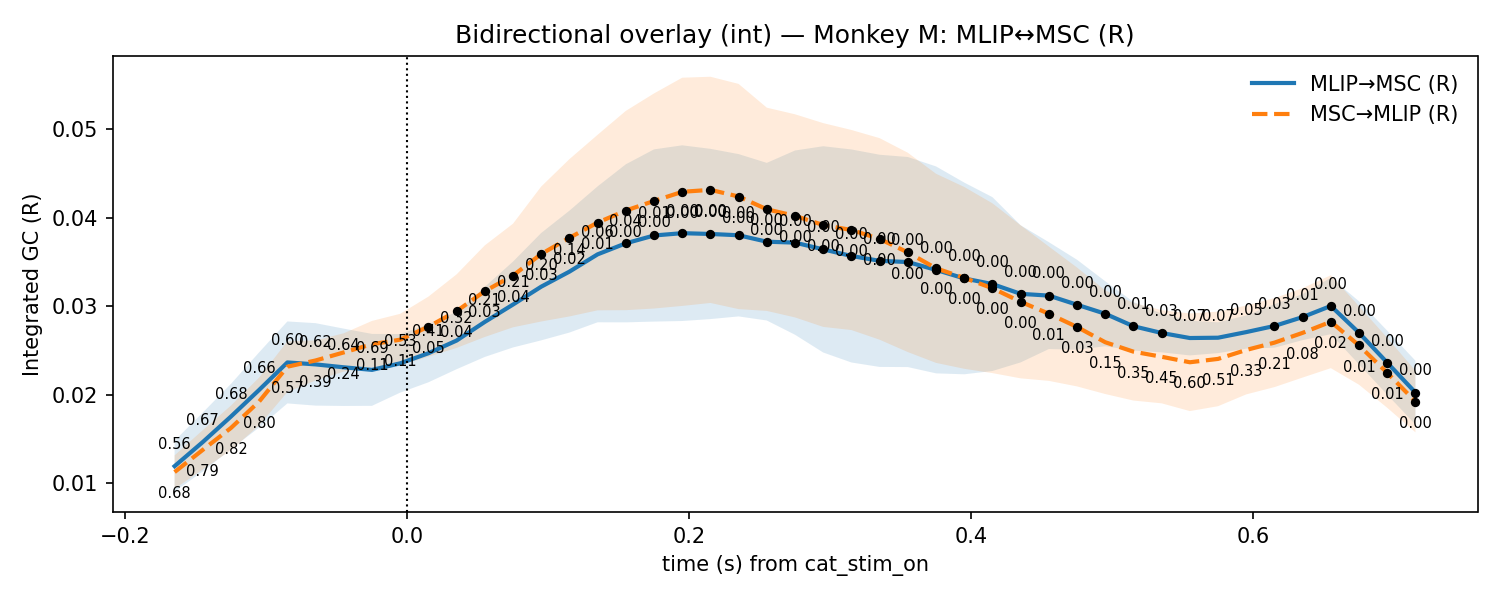

Values plotted in this chart, from the file beside it:
t, mu_AB, lo_AB, hi_AB, p_stouffer_AB, sig_AB, mu_BA, lo_BA, hi_BA, p_stouffer_BA, sig_BA
-0.165, 0.01193, 0.009062, 0.01481, 0.5574, 0, 0.01127, 0.009382, 0.01315, 0.6812, 0
-0.145, 0.01466, 0.01134, 0.01799, 0.6721, 0, 0.01378, 0.01155, 0.016, 0.7862, 0
-0.125, 0.01754, 0.01386, 0.02123, 0.685, 0, 0.01625, 0.01373, 0.01877, 0.8197, 0
-0.105, 0.02055, 0.0163, 0.02479, 0.6598, 0, 0.01924, 0.01653, 0.02194, 0.8033, 0
-0.085, 0.02364, 0.01902, 0.02827, 0.5951, 0, 0.02316, 0.0203, 0.02603, 0.5736, 0
-0.065, 0.02342, 0.01877, 0.02808, 0.6237, 0, 0.02387, 0.0216, 0.02613, 0.3894, 0
-0.045, 0.02309, 0.01873, 0.02746, 0.6414, 0, 0.02478, 0.02261, 0.02694, 0.2352, 0
-0.025, 0.0228, 0.01875, 0.02686, 0.6874, 0, 0.0257, 0.02307, 0.02833, 0.1129, 0
-0.005, 0.02354, 0.02024, 0.02685, 0.5342, 0, 0.02621, 0.0233, 0.02913, 0.1143, 0
0.015, 0.02468, 0.0214, 0.02796, 0.4062, 0, 0.02768, 0.02429, 0.03107, 0.04924, 1
0.035, 0.02612, 0.02288, 0.02935, 0.3221, 0, 0.02943, 0.02528, 0.03359, 0.03729, 1
0.055, 0.02822, 0.02426, 0.03217, 0.211, 0, 0.03169, 0.02652, 0.03686, 0.03268, 1
0.075, 0.03018, 0.02533, 0.03502, 0.214, 0, 0.03346, 0.02761, 0.0393, 0.04298, 1
0.095, 0.0322, 0.02614, 0.03826, 0.1966, 0, 0.03588, 0.02826, 0.0435, 0.027, 1
0.115, 0.03389, 0.02702, 0.04077, 0.137, 0, 0.03771, 0.02884, 0.04659, 0.01708, 1
0.135, 0.03585, 0.02818, 0.04352, 0.05843, 0, 0.03943, 0.02953, 0.04934, 0.009201, 1
0.155, 0.03709, 0.02817, 0.04601, 0.03594, 1, 0.04079, 0.02954, 0.05204, 0.004452, 1
0.175, 0.03797, 0.02825, 0.04769, 0.01351, 1, 0.04187, 0.02973, 0.05401, 0.001324, 1
0.195, 0.03824, 0.02832, 0.04815, 0.003027, 1, 0.0429, 0.03002, 0.05578, 0.0001239, 1
0.215, 0.03815, 0.02854, 0.04776, 0.0008246, 1, 0.04313, 0.03036, 0.05589, 4.228815712825629e-06, 1
0.235, 0.038, 0.02884, 0.04716, 0.0001507, 1, 0.04237, 0.02966, 0.05508, 6.872509140665173e-07, 1
0.255, 0.03727, 0.02838, 0.04617, 5.228332707318817e-05, 1, 0.04093, 0.02946, 0.0524, 2.9399413514763495e-07, 1
0.275, 0.03717, 0.02677, 0.04757, 0.0001415, 1, 0.04019, 0.02873, 0.05165, 9.002129391921798e-07, 1
0.295, 0.03641, 0.02477, 0.04805, 0.0006204, 1, 0.03916, 0.02766, 0.05066, 3.88014095931144e-06, 1
0.315, 0.03566, 0.02364, 0.04768, 0.0007902, 1, 0.03859, 0.0273, 0.04989, 3.342192809729916e-06, 1
0.335, 0.03511, 0.02314, 0.04709, 0.0004423, 1, 0.03759, 0.02621, 0.04896, 8.265634466875227e-06, 1
0.355, 0.03498, 0.02312, 0.04683, 0.0003559, 1, 0.03606, 0.02481, 0.04731, 2.0187725206732843e-05, 1
0.375, 0.03409, 0.02241, 0.04577, 0.0007873, 1, 0.03427, 0.0236, 0.04494, 0.0002404, 1
0.395, 0.03313, 0.02231, 0.04395, 0.001573, 1, 0.03319, 0.02293, 0.04345, 0.0004602, 1
0.415, 0.03249, 0.02268, 0.0423, 0.001477, 1, 0.03202, 0.02244, 0.04161, 0.0015, 1
0.435, 0.03139, 0.02365, 0.03913, 0.001197, 1, 0.03049, 0.02185, 0.03913, 0.004172, 1
0.455, 0.03119, 0.02516, 0.03722, 0.0003022, 1, 0.02915, 0.02156, 0.03673, 0.0117, 1
0.475, 0.03016, 0.02508, 0.03524, 0.0008344, 1, 0.02765, 0.02094, 0.03436, 0.03115, 1
0.495, 0.02914, 0.02547, 0.03281, 0.002282, 1, 0.02593, 0.02008, 0.03177, 0.1545, 0
0.515, 0.02773, 0.02498, 0.03048, 0.01343, 1, 0.02486, 0.01934, 0.03038, 0.3478, 0
0.535, 0.02697, 0.02478, 0.02915, 0.03243, 1, 0.02429, 0.01903, 0.02954, 0.4488, 0
0.555, 0.0264, 0.02444, 0.02836, 0.07065, 0, 0.02366, 0.01815, 0.02917, 0.5979, 0
0.575, 0.02644, 0.0247, 0.02817, 0.07395, 0, 0.02404, 0.0187, 0.02938, 0.5099, 0
0.595, 0.02707, 0.0252, 0.02894, 0.05165, 0, 0.02505, 0.02004, 0.03007, 0.3251, 0
0.615, 0.02776, 0.02531, 0.03022, 0.02997, 1, 0.02588, 0.02086, 0.0309, 0.2091, 0
0.635, 0.02876, 0.02617, 0.03136, 0.009961, 1, 0.02698, 0.02194, 0.03203, 0.08259, 0
0.655, 0.03002, 0.02683, 0.03321, 0.002005, 1, 0.02824, 0.023, 0.03348, 0.02246, 1
0.675, 0.02699, 0.02343, 0.03055, 0.001352, 1, 0.02556, 0.02113, 0.02999, 0.006981, 1
0.695, 0.02362, 0.02001, 0.02723, 0.001385, 1, 0.02247, 0.01852, 0.02642, 0.005686, 1
0.715, 0.02024, 0.01664, 0.02384, 0.001214, 1, 0.01923, 0.01575, 0.0227, 0.00333, 1
